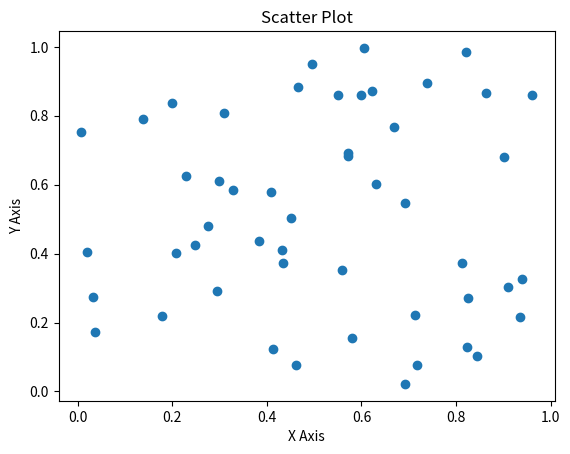

This chart was generated by the following Python code:
import numpy as np
import matplotlib.pyplot as plt

x = np.random.rand(50)
y = np.random.rand(50)

plt.figure()
plt.scatter(x, y)
plt.title('Scatter Plot')
plt.xlabel('X Axis')
plt.ylabel('Y Axis')
plt.show()